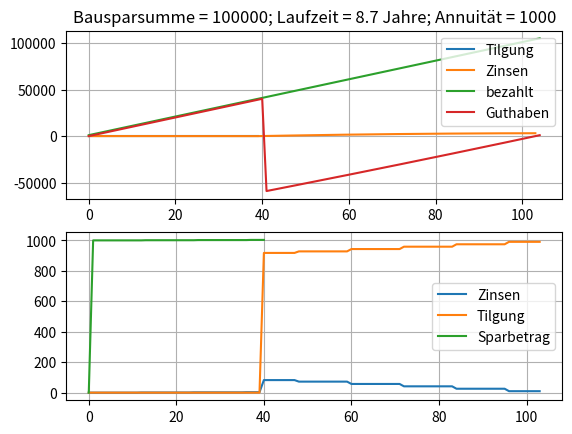

This chart was generated by the following Python code:
import matplotlib.pyplot as plt

def Bauspar_Berechnung(
        Bausparsumme,
        Annuitaet,
        Zins_Haben = 0.1,
        Zins_Soll = 1.9,
        Abschlussgebuehr_prozent = 1,
        zuteilungsreif_prozent = 40,
        Sonderzahlungen = {},
        Anpassungsfrequenz = 12
    ):
    # init
    Tilgung_monatlich = []
    Tilgung_kumuliert = []
    Zinsen_monatlich = []
    Zinsen_kumuliert = []
    Bauspar_Guthaben_kumuliert = []
    Bezahlt_kumuliert = []
    Sparbetrag_monatlich = []

    monat_zaehler = 0
    bezahlt_bisher = Abschlussgebuehr_prozent/100 * Bausparsumme # Abschlussgebühr
    Zins_bisher = 0.0
    Bauspar_Guthaben = 0.0
    Bezahlt_kumuliert.append(bezahlt_bisher)
    Bauspar_Guthaben_kumuliert.append(Bauspar_Guthaben) # Anfangsbestand
    Sparbetrag_monatlich.append(0.0)
    
    # Ansparphase
    while Bauspar_Guthaben <= (zuteilungsreif_prozent/100 * Bausparsumme):
        monat_zaehler += 1
        # Sonder diesen Monat?
        if monat_zaehler in Sonderzahlungen:
            Bauspar_Guthaben += Sonderzahlungen[monat_zaehler]
            bezahlt_bisher += Sonderzahlungen[monat_zaehler]
        # alle Anpassungsfrequenz Monate Zinsbasis anpassen --> immer im Anpassungsfrequenz+1-ten Monat
        if monat_zaehler % Anpassungsfrequenz == 1:
            Zinsbasis = abs(Bauspar_Guthaben)
            # Habenzins
            Zins_aktuell = Zins_Haben/100 * Zinsbasis / 12
        Bauspar_Guthaben += (Annuitaet + Zins_aktuell)
        Bauspar_Guthaben_kumuliert.append(Bauspar_Guthaben)
        bezahlt_bisher += Annuitaet
        Zins_bisher -= Zins_aktuell # Haben-Zins
        Bezahlt_kumuliert.append(bezahlt_bisher)
        Zinsen_kumuliert.append(Zins_bisher)
        Zinsen_monatlich.append(Zins_aktuell)
        Tilgung_monatlich.append(0.0)
        Tilgung_kumuliert.append(0.0)
        Sparbetrag_monatlich.append(Annuitaet+Zins_aktuell)

    # Auszahlung
    Bauspar_Guthaben -= Bausparsumme
    Zinsbasis = abs(Bauspar_Guthaben)

    # Rückzahlungsphase
    while Bauspar_Guthaben <= 0:
        monat_zaehler += 1
        # Abbruch, wenn zu lange (wenn z.B. Annuitaet zu klein, um Zinsen zu berechnen)
        if monat_zaehler > 1000:
            result_dict = dict()
            return result_dict
        # Sonder diesen Monat
        if monat_zaehler in Sonderzahlungen:
            Bauspar_Guthaben += Sonderzahlungen[monat_zaehler]
            bezahlt_bisher += Sonderzahlungen[monat_zaehler]
        # alle Anpassungsfrequenz Monate Zinsbasis anpassen --> immer im Anpassungsfrequenz+1-ten Monat
        if monat_zaehler % Anpassungsfrequenz == 1:
            Zinsbasis = abs(Bauspar_Guthaben)
        # Bausparkredit abzahlen mit Bausparzins
        Zins_aktuell = Zins_Soll/100 * Zinsbasis / 12
        bezahlt_bisher += Annuitaet
        Bezahlt_kumuliert.append(bezahlt_bisher)
        Tilgung = Annuitaet - Zins_aktuell
        Zinsen_monatlich.append(Zins_aktuell)
        Zins_bisher += Zins_aktuell
        Zinsen_kumuliert.append(Zins_bisher)
        Tilgung_monatlich.append(Tilgung)
        Bauspar_Guthaben += Tilgung
        Bauspar_Guthaben_kumuliert.append(Bauspar_Guthaben)

        result_dict = {
            'Tilgung_monatlich': Tilgung_monatlich,
            'Tilgung_kumuliert': Tilgung_kumuliert,
            'Zinsen_monatlich': Zinsen_monatlich,
            'Zinsen_kumuliert': Zinsen_kumuliert,
            'Bezahlt_kumuliert': Bezahlt_kumuliert,
            'Bauspar_Guthaben_kumuliert': Bauspar_Guthaben_kumuliert,
            'Sparbetrag_monatlich': Sparbetrag_monatlich,
            'Anzahl_monate': monat_zaehler
        }

    return result_dict


if __name__=='__main__':
    Bausparsumme = 100000
    Annuitaet = 1000
    # Sonderzahlungen = {
    #     5: 60000,
    #     10: 30000
    # }
    Sonderzahlungen = dict()
    Zins_Haben = 0.1
    Zins_Soll = 1.65
    Abschlussgebuehr_prozent = 1
    Anpassungsfrequenz = 12

    resultdict = Bauspar_Berechnung(
        Bausparsumme=Bausparsumme,
        Annuitaet=Annuitaet,
        Sonderzahlungen=Sonderzahlungen,
        Zins_Haben=Zins_Haben,
        Zins_Soll=Zins_Soll,
        Abschlussgebuehr_prozent=Abschlussgebuehr_prozent,
        Anpassungsfrequenz=Anpassungsfrequenz
    )

    Tilgung_monatlich = resultdict['Tilgung_monatlich']
    Tilgung_kumuliert = resultdict['Tilgung_kumuliert']
    Zinsen_monatlich =  resultdict['Zinsen_monatlich']
    Zinsen_kumuliert = resultdict['Zinsen_kumuliert']
    Bezahlt_kumuliert = resultdict['Bezahlt_kumuliert']
    Bauspar_Guthaben_kumuliert = resultdict['Bauspar_Guthaben_kumuliert']
    Sparbetrag_monatlich = resultdict['Sparbetrag_monatlich']
    Anzahl_monate = resultdict['Anzahl_monate']

    plt.figure()
    plt.subplot(2,1,1)
    plt.plot(Tilgung_kumuliert, label='Tilgung')
    plt.plot(Zinsen_kumuliert, label='Zinsen')
    plt.plot(Bezahlt_kumuliert, label='bezahlt')
    plt.plot(Bauspar_Guthaben_kumuliert, label='Guthaben')
    plt.grid()
    plt.legend()
    plt.title(('Bausparsumme = {:.0f}; Laufzeit = {:.1f} Jahre; Annuität = {:.0f}').format(Bausparsumme, Anzahl_monate/12, Annuitaet))
    plt.subplot(2,1,2)
    plt.plot(Zinsen_monatlich, label='Zinsen')
    plt.plot(Tilgung_monatlich, label='Tilgung')
    plt.plot(Sparbetrag_monatlich, label='Sparbetrag')
    plt.grid()
    plt.legend()
    plt.show()
